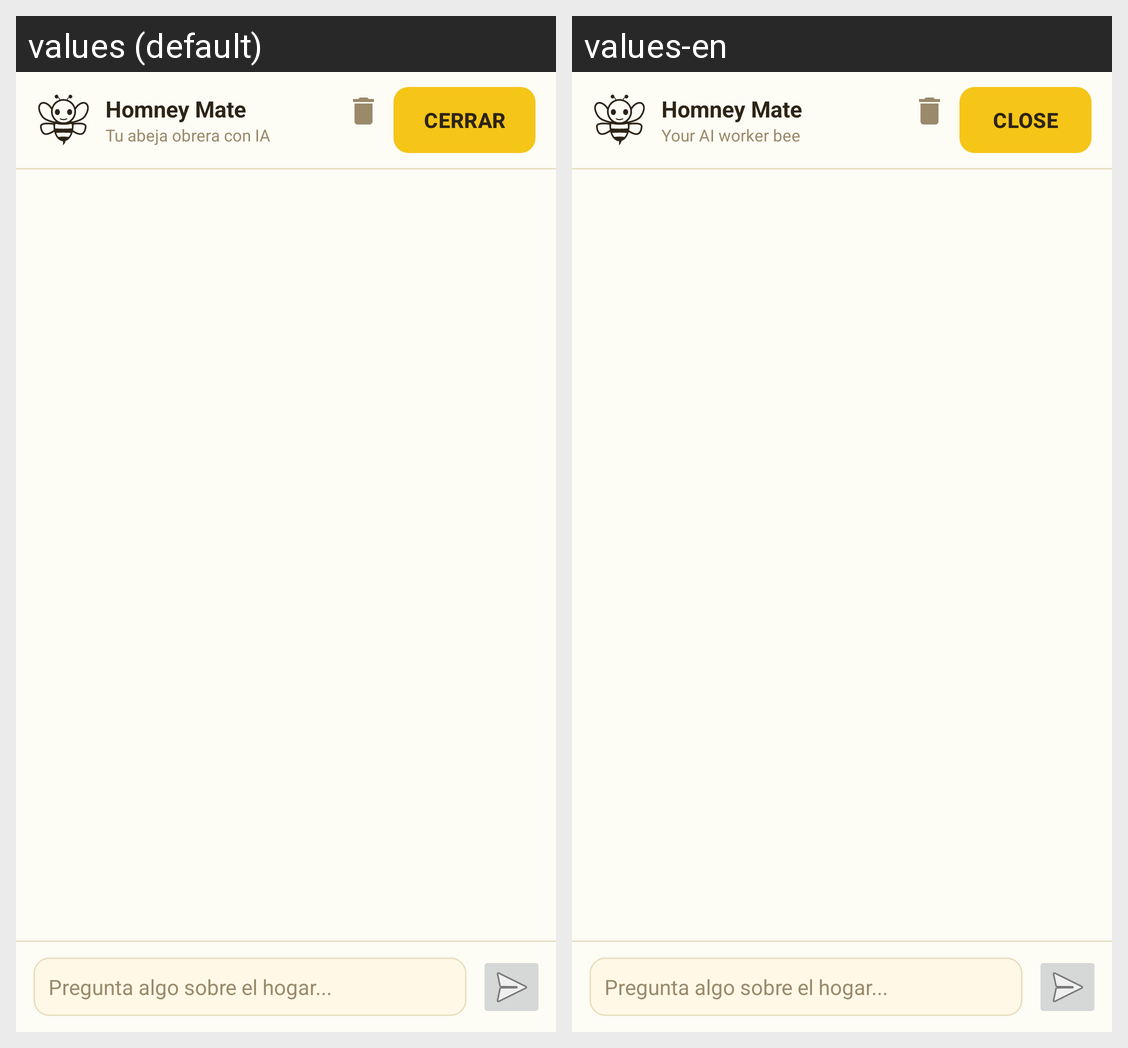

Strings drawn on this Android screen and how each of the app's shown locales translates them:
Android screen res/layout/fragment_hogar_ai_chat.xml rendered under 2 locales, left to right: values (default), values-en. Device: Nexus 5 (rendered at 1080×1920; each locale shown at half size, 540×960, under a caption strip naming it); theme Theme.HomneyApp.
Strings drawn on this screen, with the default value and each locale's value (text and hints the layout hard-codes, and strings that could not be matched under every locale, appear in the picture but are not listed):

homney_mate_titulo
  values: Homney Mate
  values-en: Homney Mate

homney_mate_subtitulo
  values: Tu abeja obrera con IA
  values-en: Your AI worker bee

cerrar
  values: Cerrar
  values-en: Close
